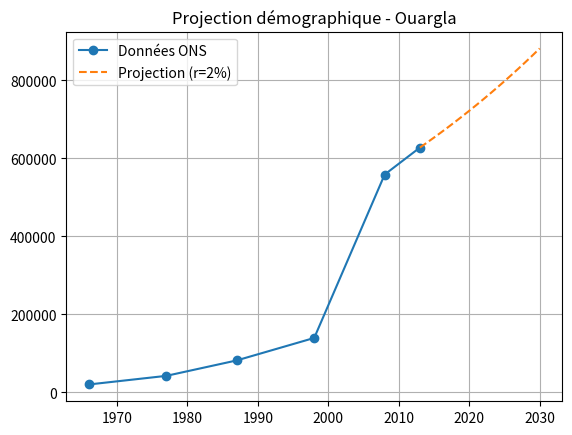

Here is the Python script that generated this plot:
import numpy as np
import matplotlib.pyplot as plt

# Données ONS - Wilaya d'Ouargla
years = [1966, 1977, 1987, 1998, 2008, 2013]
population = [20000, 42098, 81721, 139381, 558558, 627677]

# Modèle exponentiel: P(t) = P0 * exp(r*t)
P0 = 627677
r = 0.02
years_proj = np.arange(2013, 2031)
pop_proj = P0 * np.exp(r * (years_proj - 2013))

print("Population projetée Ouargla 2030:", int(pop_proj[-1]))

plt.plot(years, population, 'o-', label='Données ONS')
plt.plot(years_proj, pop_proj, '--', label='Projection (r=2%)')
plt.title('Projection démographique - Ouargla')
plt.legend()
plt.grid(True)
plt.show()
